The GitHub repository aatif-pathan001/Transfer-Learning-Projects contains a labelled image folder "electrical_equipment" with 6 categories: breaker, closed blade disconnect switch, current transformer, porcelain pin insulator, power transformer, recloser. Examples follow, each with its label.

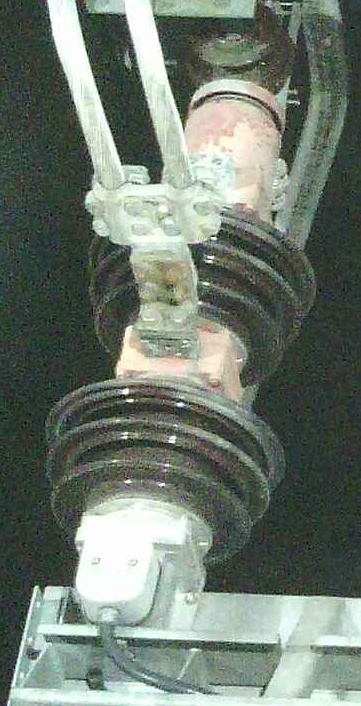
Label: breaker

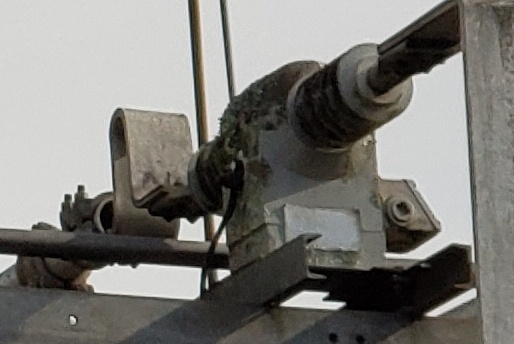
Label: current transformer

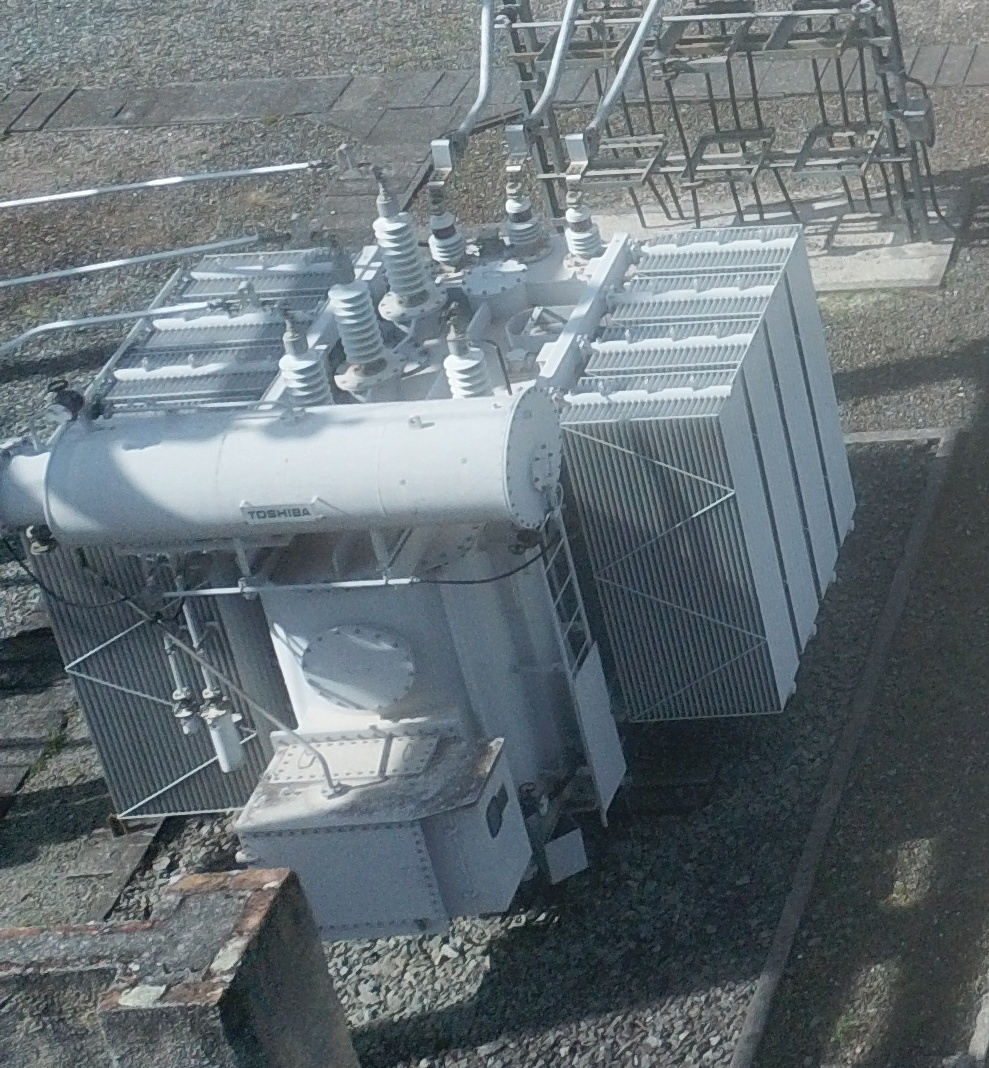
Label: power transformer

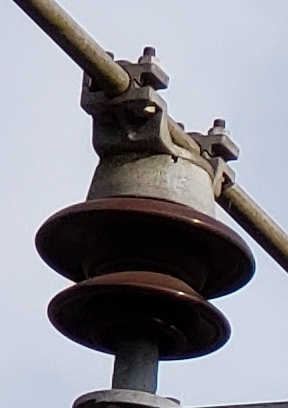
Label: porcelain pin insulator

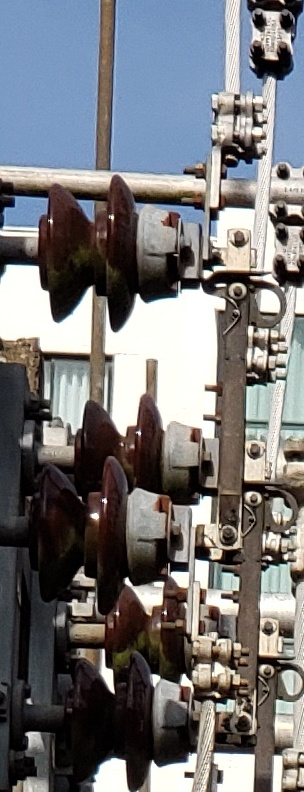
Label: closed blade disconnect switch

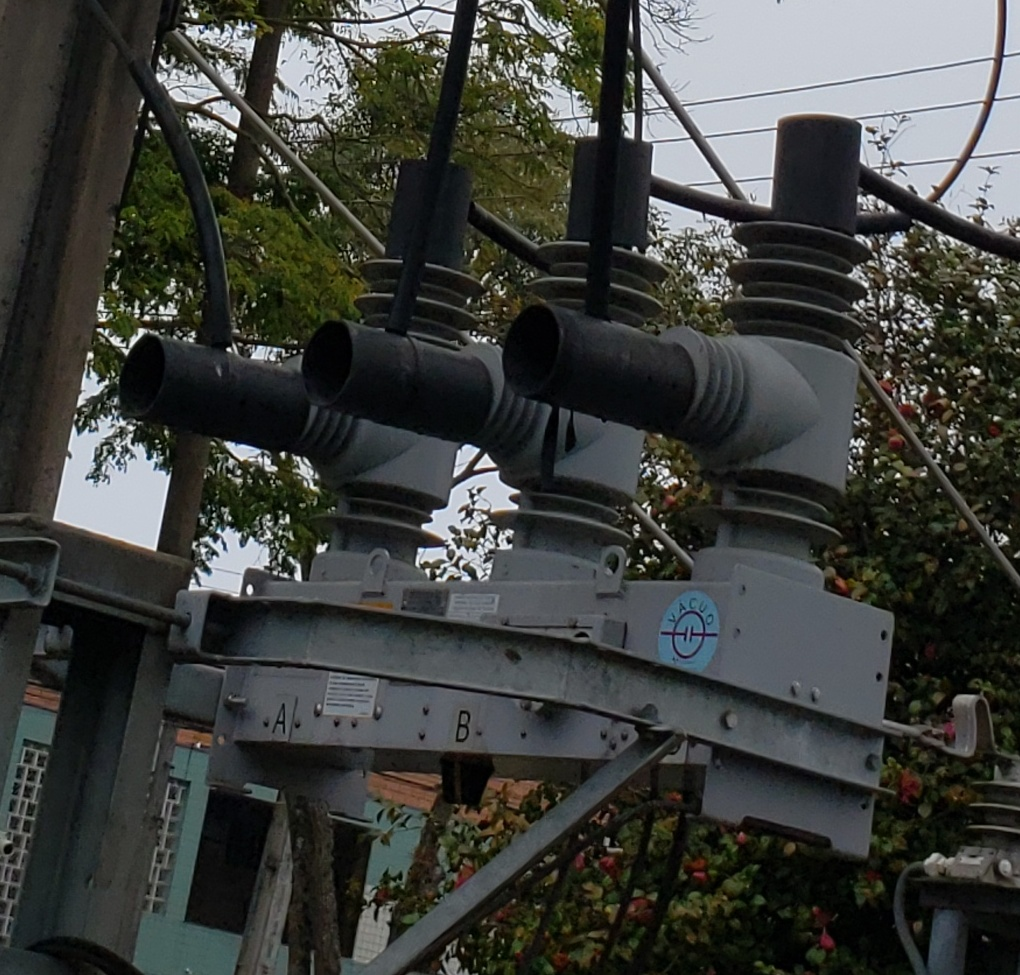
Label: recloser
